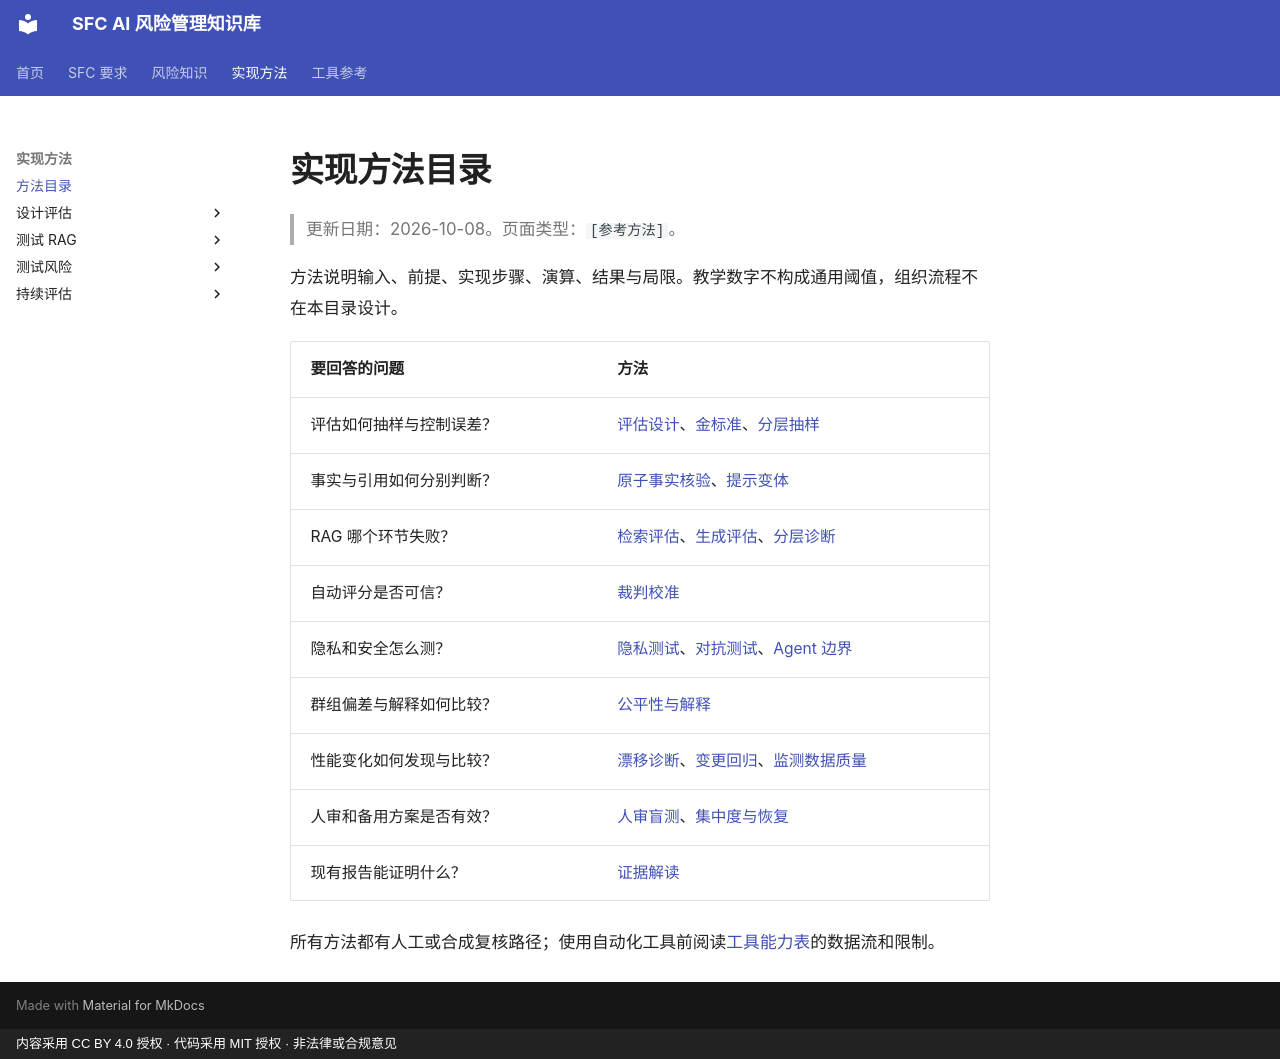

repository: krisjiang-matrix/sfc-ai-risk-management · page: methods/index.html · generator: mkdocs · copyright: 内容采用 CC BY 4.0 授权 · 代码采用 MIT 授权 · 非法律或合规意见

# 实现方法目录

> 更新日期：2026-10-08。页面类型：`[参考方法]`。

方法说明输入、前提、实现步骤、演算、结果与局限。教学数字不构成通用阈值，组织流程不在本目录设计。

| 要回答的问题 | 方法 |
|---|---|
| 评估如何抽样与控制误差？ | [评估设计](evaluation-design.md)、[金标准](gold-standard-design.md)、[分层抽样](stratified-sampling.md) |
| 事实与引用如何分别判断？ | [原子事实核验](factuality-and-citations.md)、[提示变体](prompt-variation.md) |
| RAG 哪个环节失败？ | [检索评估](rag-retrieval-evaluation.md)、[生成评估](rag-generation-evaluation.md)、[分层诊断](rag-design-diagnostics.md) |
| 自动评分是否可信？ | [裁判校准](judge-calibration.md) |
| 隐私和安全怎么测？ | [隐私测试](privacy-testing.md)、[对抗测试](adversarial-testing.md)、[Agent 边界](agent-execution-boundary-test.md) |
| 群组偏差与解释如何比较？ | [公平性与解释](fairness-and-explanation.md) |
| 性能变化如何发现与比较？ | [漂移诊断](drift-detection.md)、[变更回归](change-regression.md)、[监测数据质量](kri-data-quality-and-backtesting.md) |
| 人审和备用方案是否有效？ | [人审盲测](human-review-challenge.md)、[集中度与恢复](concentration-and-recovery.md) |
| 现有报告能证明什么？ | [证据解读](read-only-evidence-review.md) |

所有方法都有人工或合成复核路径；使用自动化工具前阅读[工具能力表](../tools/index.md)的数据流和限制。
